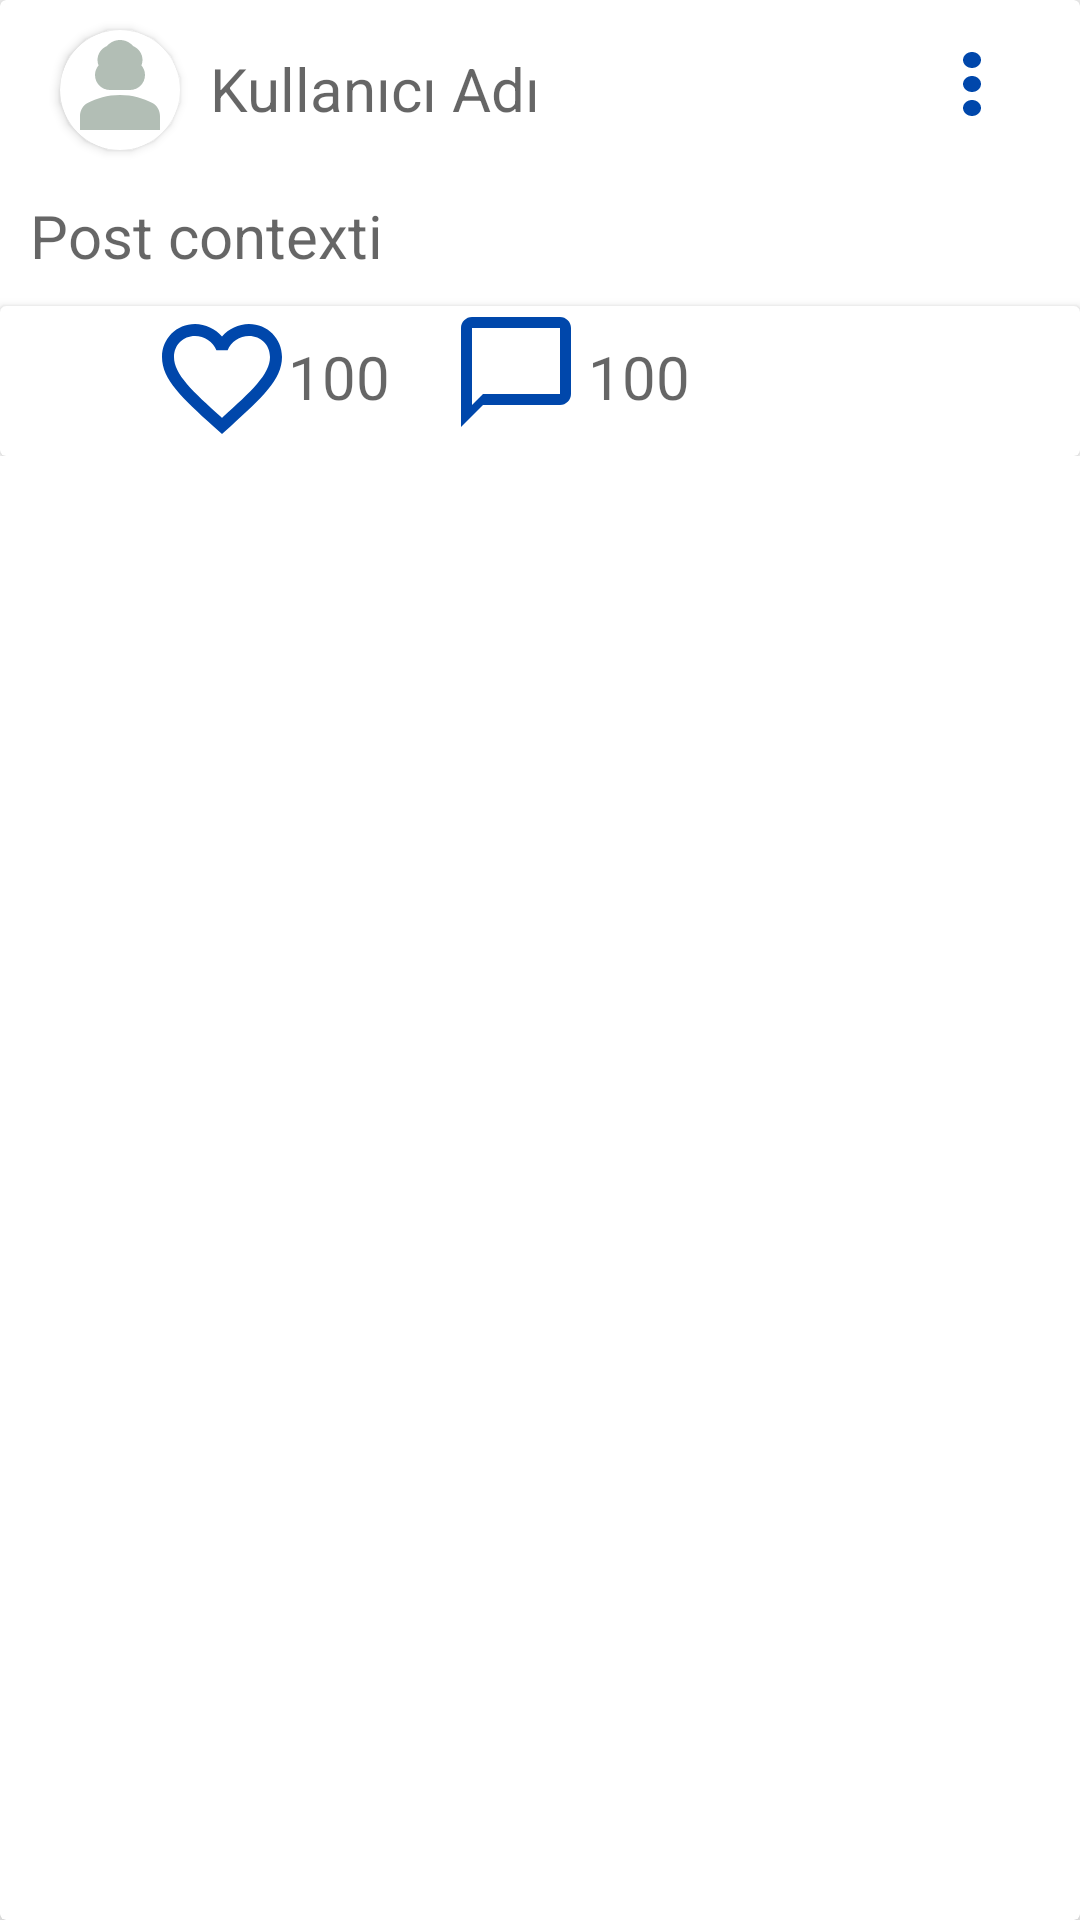

Android layout source for this screen:
<!-- AndroidManifest.xml: application theme Theme.SinavYardim -->
<!-- res/layout/grid_posts.xml -->
<?xml version="1.0" encoding="utf-8"?>
<androidx.cardview.widget.CardView xmlns:android="http://schemas.android.com/apk/res/android"
    android:layout_width="match_parent"
    android:layout_height="wrap_content"
    xmlns:app="http://schemas.android.com/apk/res-auto"
    app:cardElevation="5dp">

    <LinearLayout
        android:layout_width="match_parent"
        android:layout_height="match_parent"
        android:orientation="vertical" >

        <androidx.cardview.widget.CardView
            android:layout_width="40dp"
            android:layout_height="40dp"
            android:layout_gravity="left|center_vertical"
            app:cardPreventCornerOverlap="false"
            app:cardCornerRadius="20dp"
            android:layout_marginBottom="10dp"
            android:layout_marginTop="10dp"
            android:layout_marginStart="20dp"
            android:id="@+id/cardview">

            <ImageView
                android:layout_width="match_parent"
                android:layout_height="match_parent"
                android:id="@+id/ivprofilfoto"
                android:scaleType="fitCenter"
                android:background="@drawable/baseline_person_3_24"
                android:clickable="true"
                android:focusable="true" />
        </androidx.cardview.widget.CardView>
    </LinearLayout>

    <TextView
        android:layout_width="wrap_content"
        android:layout_height="wrap_content"
        android:id="@+id/tv_kullaniciad"
        android:hint="@string/KullaniciAdi"
        android:layout_marginStart="70dp"
        android:textSize="20sp"
        android:layout_marginTop="16dp" />

    <ImageButton
        android:layout_width="32dp"
        android:layout_height="36dp"
        android:background="@drawable/post_secenekler"
        android:layout_marginEnd="20dp"
        android:layout_marginTop="10dp"
        android:layout_gravity="right"
        android:rotation="90"
        android:id="@+id/post_secenekler" />


    <RelativeLayout
        android:layout_width="match_parent"
        android:layout_height="wrap_content" >

        <TextView
            android:layout_width="match_parent"
            android:layout_height="wrap_content"
            android:id="@+id/tvyazipost"
            android:hint="Post contexti"
            android:textSize="20sp"
            android:padding="10dp"
            android:layout_marginTop="55dp"
            android:visibility="visible" />

        <androidx.cardview.widget.CardView
            android:layout_width="match_parent"
            android:layout_height="wrap_content"
            app:cardPreventCornerOverlap="false"
            android:layout_below="@id/tvyazipost"
            android:id="@+id/cv_foto" >

            <ImageView
            android:layout_width="match_parent"
            android:layout_height="wrap_content"
            android:maxHeight="350dp"
            android:scaleType="centerInside"
            android:layout_below="@id/tvyazipost"
            android:id="@+id/ivfotopost"
            android:visibility="visible" />

        </androidx.cardview.widget.CardView>

        <androidx.cardview.widget.CardView
            android:layout_width="match_parent"
            android:layout_height="50dp"
            android:background="@color/cobalt_blue"
            android:layout_below="@id/cv_foto" >

            <ImageButton
                android:layout_width="48dp"
                android:layout_height="48dp"
                android:id="@+id/ib_begen"
                android:background="@drawable/kalp_icibos"
                android:layout_marginStart="50dp"
                android:clickable="true"
                android:focusable="true" />

            <TextView
                android:layout_width="wrap_content"
                android:layout_height="30dp"
                android:id="@+id/tv_begensayi"
                android:textSize="20sp"
                android:hint="100"
                android:layout_marginStart="96dp"
                android:layout_marginTop="10dp"
                android:textColor="@color/black" />


            <ImageButton
                android:layout_width="wrap_content"
                android:layout_height="wrap_content"
                android:id="@+id/ib_yorum"
                android:background="@drawable/yorum_icibos"
                android:padding="22dp"
                android:layout_marginStart="150dp"
                android:clickable="true"
                android:focusable="true" />

            <TextView
                android:layout_width="wrap_content"
                android:layout_height="30dp"
                android:id="@+id/tv_yorumsayi"
                android:textSize="20sp"
                android:hint="100"
                android:layout_marginStart="196dp"
                android:layout_marginTop="10dp"
                android:textColor="@color/black" />

        </androidx.cardview.widget.CardView>

    </RelativeLayout>



</androidx.cardview.widget.CardView>
<!-- resources referenced by this layout -->
<resources>
  <color name="black">#FF000000</color>
  <color name="cobalt_blue">#0047AB</color>
  <!-- drawable baseline_person_3_24 (drawable) -->
  <vector android:height="24dp" android:tint="#B2BEB5"
      android:viewportHeight="24" android:viewportWidth="24"
      android:width="24dp" xmlns:android="http://schemas.android.com/apk/res/android">
      <path android:fillColor="@android:color/white" android:pathData="M18.39,14.56C16.71,13.7 14.53,13 12,13c-2.53,0 -4.71,0.7 -6.39,1.56C4.61,15.07 4,16.1 4,17.22V20h16v-2.78C20,16.1 19.39,15.07 18.39,14.56z"/>
      <path android:fillColor="@android:color/white" android:pathData="M10,12c0.17,0 3.83,0 4,0c1.66,0 3,-1.34 3,-3c0,-0.73 -0.27,-1.4 -0.71,-1.92C16.42,6.75 16.5,6.38 16.5,6c0,-1.25 -0.77,-2.32 -1.86,-2.77C14,2.48 13.06,2 12,2s-2,0.48 -2.64,1.23C8.27,3.68 7.5,4.75 7.5,6c0,0.38 0.08,0.75 0.21,1.08C7.27,7.6 7,8.27 7,9C7,10.66 8.34,12 10,12z"/>
  </vector>
  <!-- drawable kalp_icibos (drawable) -->
  <vector android:height="48dp" android:tint="@color/cobalt_blue"
      android:viewportHeight="24" android:viewportWidth="24"
      android:width="48dp" xmlns:android="http://schemas.android.com/apk/res/android">
      <path android:fillColor="@android:color/white" android:pathData="M16.5,3c-1.74,0 -3.41,0.81 -4.5,2.09C10.91,3.81 9.24,3 7.5,3 4.42,3 2,5.42 2,8.5c0,3.78 3.4,6.86 8.55,11.54L12,21.35l1.45,-1.32C18.6,15.36 22,12.28 22,8.5 22,5.42 19.58,3 16.5,3zM12.1,18.55l-0.1,0.1 -0.1,-0.1C7.14,14.24 4,11.39 4,8.5 4,6.5 5.5,5 7.5,5c1.54,0 3.04,0.99 3.57,2.36h1.87C13.46,5.99 14.96,5 16.5,5c2,0 3.5,1.5 3.5,3.5 0,2.89 -3.14,5.74 -7.9,10.05z"/>
  </vector>
  <!-- drawable post_secenekler (drawable) -->
  <vector android:height="24dp" android:tint="@color/cobalt_blue"
      android:viewportHeight="24" android:viewportWidth="24"
      android:width="24dp" xmlns:android="http://schemas.android.com/apk/res/android">
      <path android:fillColor="@android:color/white" android:pathData="M6,10c-1.1,0 -2,0.9 -2,2s0.9,2 2,2 2,-0.9 2,-2 -0.9,-2 -2,-2zM18,10c-1.1,0 -2,0.9 -2,2s0.9,2 2,2 2,-0.9 2,-2 -0.9,-2 -2,-2zM12,10c-1.1,0 -2,0.9 -2,2s0.9,2 2,2 2,-0.9 2,-2 -0.9,-2 -2,-2z"/>
  </vector>
  <!-- drawable yorum_icibos (drawable) -->
  <vector android:height="24dp" android:tint="@color/cobalt_blue"
      android:viewportHeight="24" android:viewportWidth="24"
      android:width="24dp" xmlns:android="http://schemas.android.com/apk/res/android">
      <path android:fillColor="@android:color/white" android:pathData="M20,2L4,2c-1.1,0 -2,0.9 -2,2v18l4,-4h14c1.1,0 2,-0.9 2,-2L22,4c0,-1.1 -0.9,-2 -2,-2zM20,16L6,16l-2,2L4,4h16v12z"/>
  </vector>
  <string name="KullaniciAdi">Kullanıcı Adı</string>
  <style name="Theme.SinavYardim" parent="Theme.AppCompat.Light.NoActionBar">
          
          
          <item name="colorPrimary">@color/colorPrimary</item>
          <item name="colorPrimaryDark">@color/colorPrimaryDark</item>
          <item name="colorAccent">@color/colorAccent</item>
          <item name="android:windowLightStatusBar">true</item>
          <item name="android:statusBarColor">@color/colorPrimaryDark</item>
      </style>
  <color name="colorPrimary">#fff</color>
  <color name="colorPrimaryDark">#fff</color>
  <color name="colorAccent">#fff</color>
</resources>
